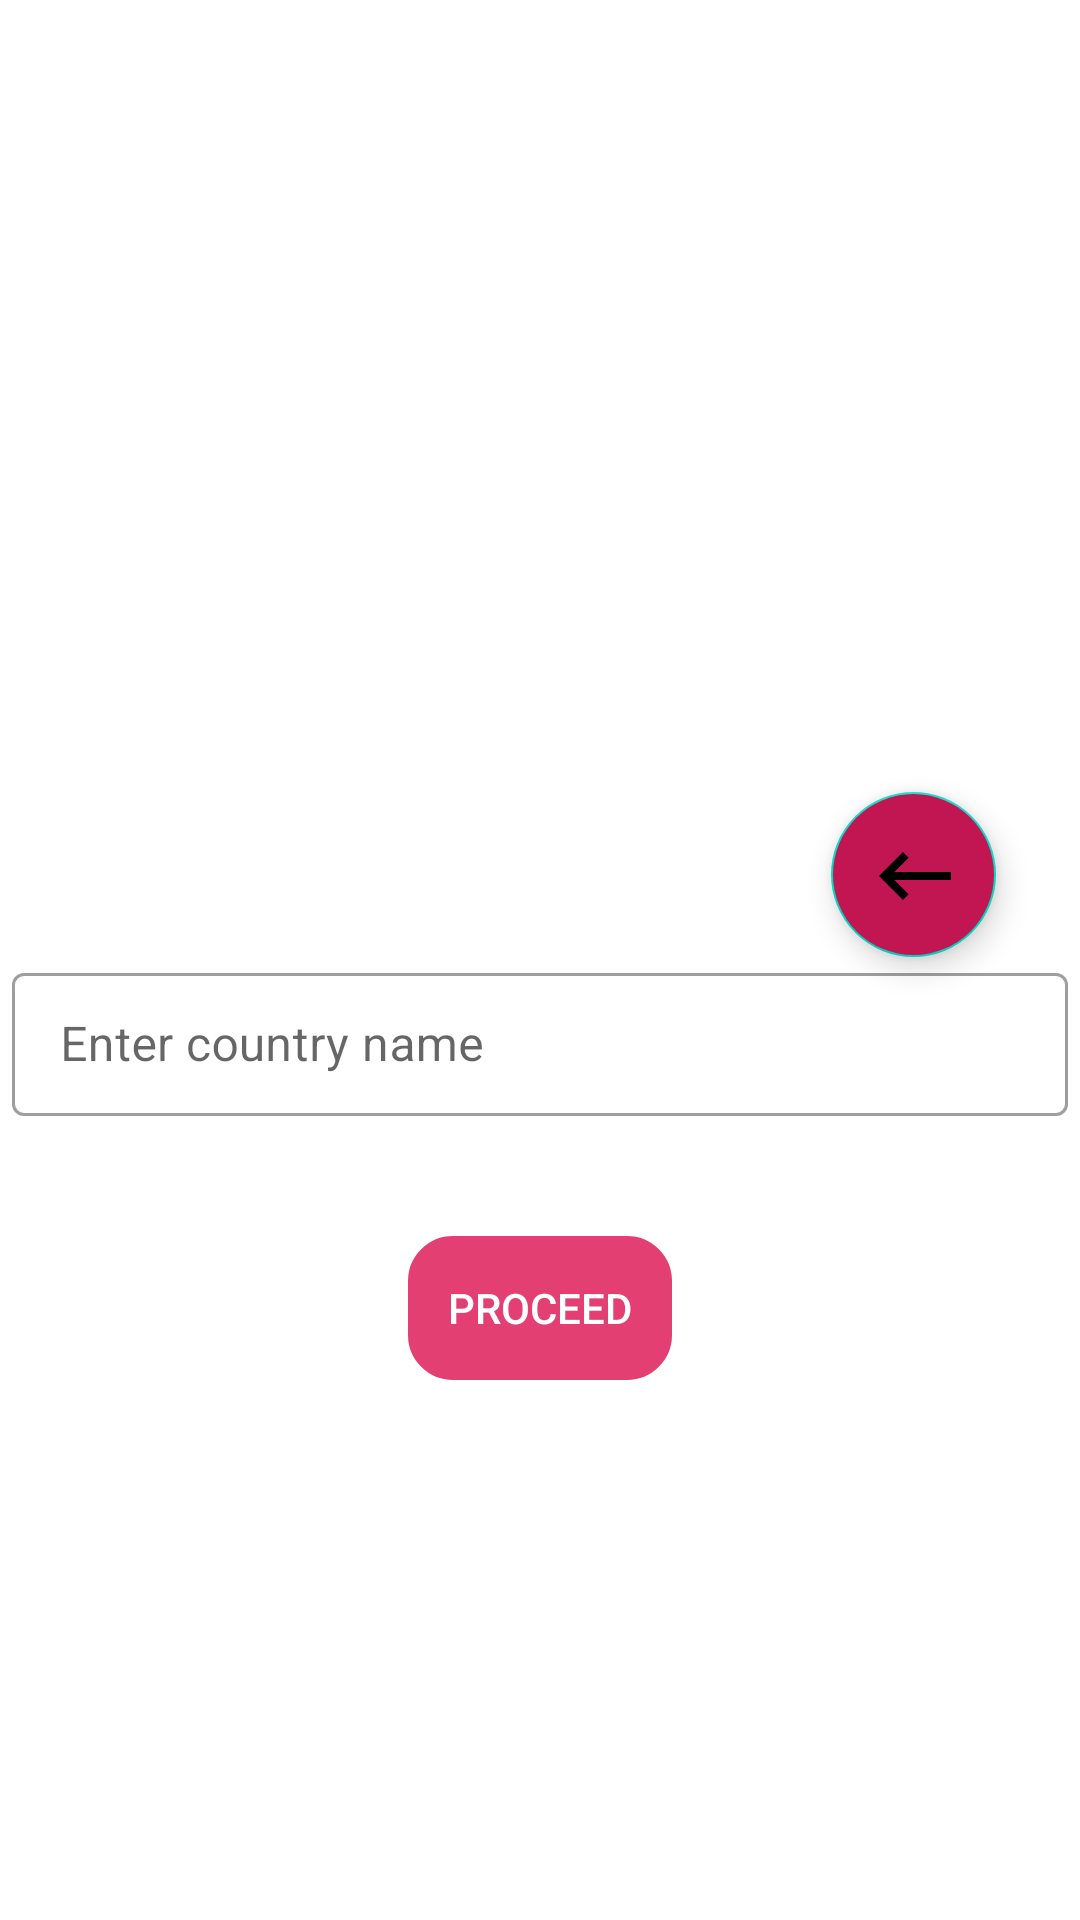

Reconstruct the res/layout file that produces this screen, plus the resources it refers to.
<!-- AndroidManifest.xml: application theme Theme.Covid19Tracker -->
<!-- res/layout/covid_status_fragment.xml -->
<?xml version="1.0" encoding="utf-8"?>
<layout xmlns:android="http://schemas.android.com/apk/res/android"
        xmlns:tools="http://schemas.android.com/tools"
        xmlns:app="http://schemas.android.com/apk/res-auto">
    <data>
        <variable
                name="viewModel"
                type="com.example.covid19tracker.CovidStatusViewModel"/>
    </data>
    <ScrollView
            android:layout_width="match_parent"
            android:layout_height="match_parent"
    >

    <androidx.constraintlayout.widget.ConstraintLayout
            android:layout_width="match_parent"
            android:layout_height="wrap_content"
            tools:context=".covidStatus.CovidStatus">

        <ImageView
                android:layout_width="0dp"
                android:layout_height="296dp"
                android:id="@+id/uiImage"
                android:visibility="visible"
                app:layout_constraintStart_toStartOf="parent"
                app:layout_constraintEnd_toEndOf="parent"
                app:layout_constraintTop_toTopOf="parent"
                app:srcCompat="@drawable/covid19" android:scaleType="fitXY">
        </ImageView>

        <com.google.android.material.textfield.TextInputLayout
                android:id="@+id/countryName"
                android:layout_width="352dp"
                android:layout_height="wrap_content"
                android:hint="@string/enter_country_name"
                android:theme="@style/TextInputLayoutStyle"
                app:layout_constraintStart_toStartOf="parent"
                app:layout_constraintEnd_toEndOf="parent"
                app:layout_constraintTop_toBottomOf="@+id/floatingActionButton">

            <com.google.android.material.textfield.TextInputEditText
                    android:id="@+id/name"
                    android:layout_width="match_parent"
                    android:layout_height="wrap_content"
                    android:inputType="text" android:backgroundTint="#F12C6F"/>
        </com.google.android.material.textfield.TextInputLayout>
        <androidx.appcompat.widget.AppCompatButton

                android:layout_width="wrap_content"
                android:layout_height="wrap_content"
                android:id="@+id/goButton"
                android:text="@string/proceed"
                android:visibility="visible"
                android:background="@drawable/button_selector"
                app:layout_constraintEnd_toEndOf="parent"
                app:layout_constraintTop_toBottomOf="@+id/countryName"
                android:layout_marginTop="40dp"
                android:backgroundTint="#E43F73"
                android:textColor="@color/white"
                app:layout_constraintStart_toStartOf="parent"
                app:layout_constraintHorizontal_bias="0.5">
        </androidx.appcompat.widget.AppCompatButton>

        <com.google.android.material.floatingactionbutton.FloatingActionButton
                android:layout_width="66dp"
                android:layout_height="55dp"
                android:layout_marginTop="264dp"
                android:id="@+id/floatingActionButton"
                android:backgroundTint="#C11651"
                android:elevation="12dp"
                app:srcCompat="@drawable/ic_keyboard_backspace_117116"
                app:layout_constraintTop_toTopOf="parent"
                app:layout_constraintEnd_toEndOf="parent" android:layout_marginEnd="28dp">
        </com.google.android.material.floatingactionbutton.FloatingActionButton>
    </androidx.constraintlayout.widget.ConstraintLayout>
    </ScrollView>
</layout>
<!-- resources referenced by this layout -->
<resources>
  <color name="white">#FFFFFFFF</color>
  <!-- drawable button_selector (drawable) -->
  <?xml version="1.0" encoding="utf-8"?>
  <shape
          xmlns:android="http://schemas.android.com/apk/res/android"
          android:shape="rectangle">
      <corners
              android:radius="10dp"/>
      <stroke
           android:color="#0D47A1"
           android:width="10dp"
          />
  </shape>
  <!-- drawable ic_keyboard_backspace_117116 (drawable) -->
  <vector android:autoMirrored="true" android:height="12dp"
      android:viewportHeight="12" android:viewportWidth="18"
      android:width="18dp" xmlns:android="http://schemas.android.com/apk/res/android">
      <path android:fillColor="#1D1D1D" android:fillType="evenOdd"
          android:pathData="M18,5l-14.17,0l3.58,-3.59l-1.41,-1.41l-6,6l6,6l1.41,-1.41l-3.58,-3.59l14.17,0z"
          android:strokeColor="#00000000" android:strokeWidth="1"/>
  </vector>
  <string name="enter_country_name">Enter country name</string>
  <string name="proceed">Proceed</string>
  <style name="TextInputLayoutStyle" parent="Widget.MaterialComponents.TextInputLayout.OutlinedBox.Dense">
          <item name="boxStrokeColor">@color/red</item>
          <item name="editTextColor">@color/red</item>
          <item name="boxStrokeWidth">2dp</item>
      </style>
  <style name="Theme.Covid19Tracker" parent="Theme.MaterialComponents.DayNight.DarkActionBar">
          
          <item name="colorPrimary">@color/red</item>
          <item name="colorPrimaryVariant">@color/red</item>
          <item name="colorOnPrimary">@color/white</item>
          
          <item name="colorSecondary">@color/teal_200</item>
          <item name="colorSecondaryVariant">@color/teal_700</item>
          <item name="colorOnSecondary">@color/black</item>
          
          <item name="android:statusBarColor" tools:targetApi="l">?attr/colorPrimaryVariant</item>
          
  
          <item name="textInputStyle">@style/Widget.MaterialComponents.TextInputLayout.OutlinedBox</item>
  
      </style>
  <color name="red">#AD1457</color>
  <color name="teal_200">#FF03DAC5</color>
  <color name="teal_700">#FF018786</color>
  <color name="black">#FF000000</color>
</resources>
